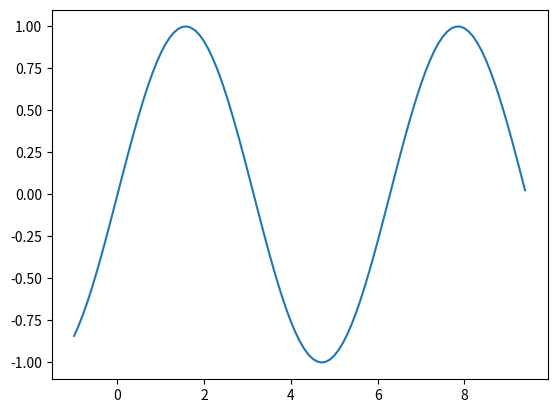

Write the Python code that produced this figure.
import matplotlib.pyplot as plt
import numpy as np

x = np.arange(-1, 3 * np.pi, 0.1)

y = np.sin(x)

plt.plot(x, y)
plt.show()
